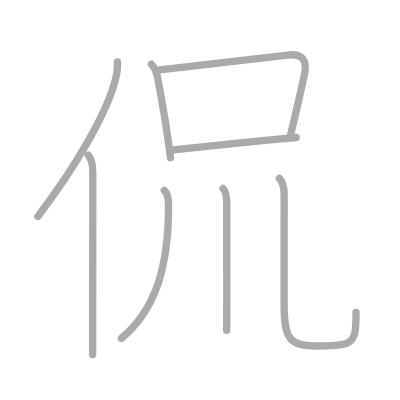
t = 0.00 s
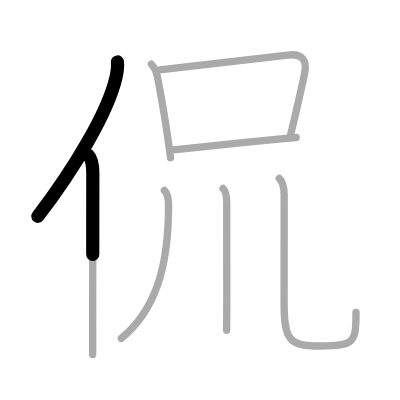
t = 1.50 s
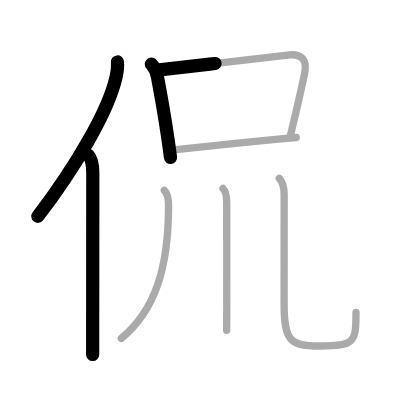
t = 3.25 s
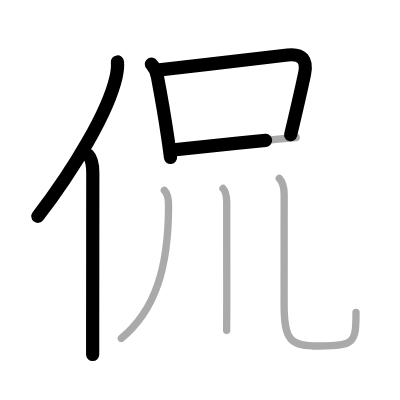
t = 4.75 s
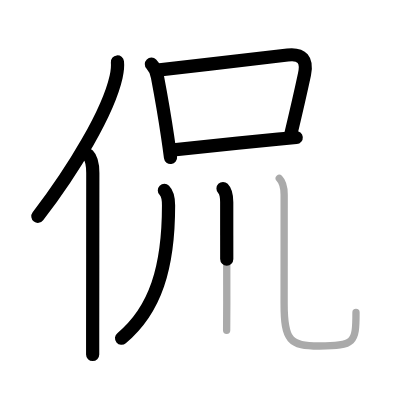
t = 6.50 s
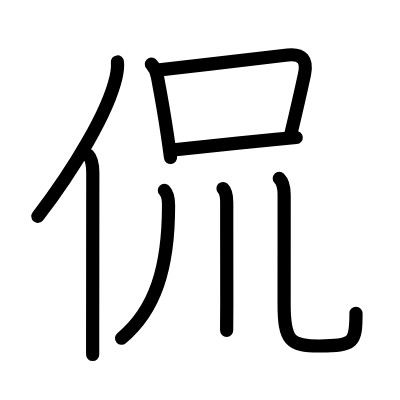
t = 8.00 s

The animated SVG that drew these frames (rendered in a browser with its animation timeline set to each time). Animation: 8 SMIL elements (animate=8); one cycle of 8.00 s.

<?xml version="1.0" standalone="no"?>
<!DOCTYPE svg PUBLIC "-//W3C//DTD SVG 1.1//EN"   "http://www.w3.org/Graphics/SVG/1.1/DTD/svg11.dtd">
<svg width="400px" height="400px"  version="1.1" xmlns="http://www.w3.org/2000/svg">
  <defs>
    <marker id="Triangle" viewBox="0 0 10 10" refX="0" refY="5" markerUnits="strokeWidth" markerWidth="3" style="stroke-opacity:0%;fill:#aaaaaa;" markerHeight="2" orient="auto">
      <path d="M 0 0 L 10 5 L 0 10 z" />
    </marker>
    
    <marker id="Arrow" viewBox="0 0 10 10" refX="5" refY="5" markerUnits="strokeWidth" markerWidth="1.8" style="stroke-opacity:0%;fill:#770000;" markerHeight="2" orient="auto">
      <path d="M 0 4 L 6 4 L 4 1 L 10 5 L 4 9 L 6 6 L 0 6 z" />
        <circle cx="5" cy="5" r="5" />
      </marker>
    
    <marker id="TriangleRed" viewBox="0 0 10 10" refX="0" refY="5" markerUnits="strokeWidth" markerWidth="3" style="stroke-opacity:0%;fill:#CC0000;" markerHeight="2" orient="auto">
      <path d="M 0 0 L 10 5 L 0 10 z" />
    </marker>
    
    <marker id="ArrowRed" viewBox="0 0 10 10" refX="5" refY="5" markerUnits="strokeWidth" markerWidth="1.8" style="stroke-opacity:0%;fill:#CC0000;" markerHeight="2" orient="auto">
      <path d="M 0 4 L 6 4 L 4 1 L 10 5 L 4 9 L 6 6 L 0 6 z" />
        <circle cx="5" cy="5" r="5" />
      </marker>
    
  </defs>
  
  <path style="fill:#ffffff; fill-opacity:100%; fill-rule:evenodd; stroke-width:0;" d="M 0 0 L 400px 0 L 400px 400px L 0 400px L 0 0" />

  <g transform="scale(3.6697247706422 3.6697247706422)">
<path style="fill:none; fill-opacity:0%; fill-rule:evenodd; stroke:#aaaaaa; stroke-opacity:100%; stroke-width: 1.5pt; stroke-linejoin:round; stroke-linecap:round;" d="M32 16.89c0.13 1.23-0.03 2.53-0.36 4.04C29.5 30.5 20.25 46 10.31 58.97"></path>
<path style="fill:none; fill-opacity:0%; fill-rule:evenodd; stroke:#aaaaaa; stroke-opacity:100%; stroke-width: 1.5pt; stroke-linejoin:round; stroke-linecap:round;" d="M24.03 42.25c0.98 0.98 1.26 2.62 1.26 4.88c0 10.69-0.03 30.36-0.04 42.12c0 3.08 0 5.64 0 7.38"></path>
<path style="fill:none; fill-opacity:0%; fill-rule:evenodd; stroke:#aaaaaa; stroke-opacity:100%; stroke-width: 1.5pt; stroke-linejoin:round; stroke-linecap:round;" d="M41.25 17.49c1.04 1.08 1.39 2.05 1.66 3.47c0.96 5.05 1.9 10.33 2.76 16.24c0.3 2.01 0.57 3.98 0.8 5.77"></path>
<path style="fill:none; fill-opacity:0%; fill-rule:evenodd; stroke:#aaaaaa; stroke-opacity:100%; stroke-width: 1.5pt; stroke-linejoin:round; stroke-linecap:round;" d="M43.49 19.04c11.17-1.27 27.68-3.2 34.89-4.04c3.96-0.46 5.43 1.33 4.59 5.26c-1.07 5-2.16 9.77-3.78 16.51"></path>
<path style="fill:none; fill-opacity:0%; fill-rule:evenodd; stroke:#aaaaaa; stroke-opacity:100%; stroke-width: 1.5pt; stroke-linejoin:round; stroke-linecap:round;" d="M47.29 40.85c5.37-0.54 19.28-2.07 28.51-2.94c1.87-0.18 3.54-0.33 4.92-0.44"></path>
<path style="fill:none; fill-opacity:0%; fill-rule:evenodd; stroke:#aaaaaa; stroke-opacity:100%; stroke-width: 1.5pt; stroke-linejoin:round; stroke-linecap:round;" d="M44.79 51.89c0.91 0.91 1.14 2.11 1.14 4.1c0 16.89-3.56 28.51-12.87 36.23"></path>
<path style="fill:none; fill-opacity:0%; fill-rule:evenodd; stroke:#aaaaaa; stroke-opacity:100%; stroke-width: 1.5pt; stroke-linejoin:round; stroke-linecap:round;" d="M60.77 51.37c0.75 0.75 1.01 2.01 1.01 3.77c0 9.73 0.02 23.49 0.02 27.12c0 3.26-0.04 6.11-0.04 7.75"></path>
<path style="fill:none; fill-opacity:0%; fill-rule:evenodd; stroke:#aaaaaa; stroke-opacity:100%; stroke-width: 1.5pt; stroke-linejoin:round; stroke-linecap:round;" d="M76.1 48.62c1.14 1.14 1.33 2.75 1.33 4.43c0 8.19-0.01 24.14-0.01 29.7c0 10.12 1.58 11.53 9.59 11.53c9.62 0 10-0.9 10-9.12"></path>

<path style="fill:none; fill-opacity:0%; fill-rule:evenodd; stroke:#000000; stroke-opacity:100%; stroke-width: 2.7pt; stroke-linejoin:round; stroke-linecap:round;" d="M32 16.89c0.13 1.23-0.03 2.53-0.36 4.04C29.5 30.5 20.25 46 10.31 58.97" pathLength="100" stroke-dashoffset="100" stroke-dasharray="100 105"><animate id="dashAnim1" attributeName="stroke-dashoffset" from="100" to="0" dur="1s" calcMode="linear" fill="freeze"/></path>
<path style="fill:none; fill-opacity:0%; fill-rule:evenodd; stroke:#000000; stroke-opacity:100%; stroke-width: 2.7pt; stroke-linejoin:round; stroke-linecap:round;" d="M24.03 42.25c0.98 0.98 1.26 2.62 1.26 4.88c0 10.69-0.03 30.36-0.04 42.12c0 3.08 0 5.64 0 7.38" pathLength="100" stroke-dashoffset="100" stroke-dasharray="100 105"><animate id="dashAnim2" attributeName="stroke-dashoffset" from="100" to="0" dur="1s" calcMode="linear" begin="dashAnim1.end" fill="freeze"/></path>
<path style="fill:none; fill-opacity:0%; fill-rule:evenodd; stroke:#000000; stroke-opacity:100%; stroke-width: 2.7pt; stroke-linejoin:round; stroke-linecap:round;" d="M41.25 17.49c1.04 1.08 1.39 2.05 1.66 3.47c0.96 5.05 1.9 10.33 2.76 16.24c0.3 2.01 0.57 3.98 0.8 5.77" pathLength="100" stroke-dashoffset="100" stroke-dasharray="100 105"><animate id="dashAnim3" attributeName="stroke-dashoffset" from="100" to="0" dur="1s" calcMode="linear" begin="dashAnim2.end" fill="freeze"/></path>
<path style="fill:none; fill-opacity:0%; fill-rule:evenodd; stroke:#000000; stroke-opacity:100%; stroke-width: 2.7pt; stroke-linejoin:round; stroke-linecap:round;" d="M43.49 19.04c11.17-1.27 27.68-3.2 34.89-4.04c3.96-0.46 5.43 1.33 4.59 5.26c-1.07 5-2.16 9.77-3.78 16.51" pathLength="100" stroke-dashoffset="100" stroke-dasharray="100 105"><animate id="dashAnim4" attributeName="stroke-dashoffset" from="100" to="0" dur="1s" calcMode="linear" begin="dashAnim3.end" fill="freeze"/></path>
<path style="fill:none; fill-opacity:0%; fill-rule:evenodd; stroke:#000000; stroke-opacity:100%; stroke-width: 2.7pt; stroke-linejoin:round; stroke-linecap:round;" d="M47.29 40.85c5.37-0.54 19.28-2.07 28.51-2.94c1.87-0.18 3.54-0.33 4.92-0.44" pathLength="100" stroke-dashoffset="100" stroke-dasharray="100 105"><animate id="dashAnim5" attributeName="stroke-dashoffset" from="100" to="0" dur="1s" calcMode="linear" begin="dashAnim4.end" fill="freeze"/></path>
<path style="fill:none; fill-opacity:0%; fill-rule:evenodd; stroke:#000000; stroke-opacity:100%; stroke-width: 2.7pt; stroke-linejoin:round; stroke-linecap:round;" d="M44.79 51.89c0.91 0.91 1.14 2.11 1.14 4.1c0 16.89-3.56 28.51-12.87 36.23" pathLength="100" stroke-dashoffset="100" stroke-dasharray="100 105"><animate id="dashAnim6" attributeName="stroke-dashoffset" from="100" to="0" dur="1s" calcMode="linear" begin="dashAnim5.end" fill="freeze"/></path>
<path style="fill:none; fill-opacity:0%; fill-rule:evenodd; stroke:#000000; stroke-opacity:100%; stroke-width: 2.7pt; stroke-linejoin:round; stroke-linecap:round;" d="M60.77 51.37c0.75 0.75 1.01 2.01 1.01 3.77c0 9.73 0.02 23.49 0.02 27.12c0 3.26-0.04 6.11-0.04 7.75" pathLength="100" stroke-dashoffset="100" stroke-dasharray="100 105"><animate id="dashAnim7" attributeName="stroke-dashoffset" from="100" to="0" dur="1s" calcMode="linear" begin="dashAnim6.end" fill="freeze"/></path>
<path style="fill:none; fill-opacity:0%; fill-rule:evenodd; stroke:#000000; stroke-opacity:100%; stroke-width: 2.7pt; stroke-linejoin:round; stroke-linecap:round;" d="M76.1 48.62c1.14 1.14 1.33 2.75 1.33 4.43c0 8.19-0.01 24.14-0.01 29.7c0 10.12 1.58 11.53 9.59 11.53c9.62 0 10-0.9 10-9.12" pathLength="100" stroke-dashoffset="100" stroke-dasharray="100 105"><animate id="dashAnim8" attributeName="stroke-dashoffset" from="100" to="0" dur="1s" calcMode="linear" begin="dashAnim7.end" fill="freeze"/></path>

</g>

</svg>  
          
